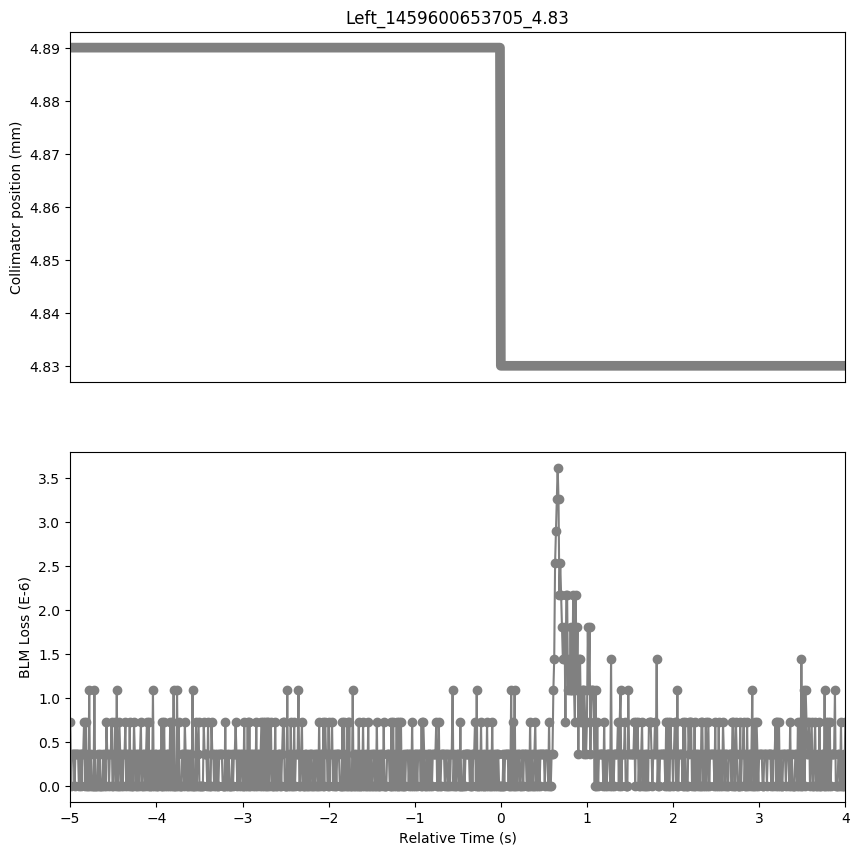

Data behind this chart, as committed beside it:
Timestamp, position, BLMTI.06L7.B1E10_TCP.C6L7.B1
1459600648710, 4.89, 7.240000000000001e-07
1459600648720, 4.89, 0.0
1459600648730, 4.89, 3.6200000000000004e-07
1459600648740, 4.89, 3.6200000000000004e-07
1459600648750, 4.89, 3.6200000000000004e-07
1459600648760, 4.89, 0.0
1459600648770, 4.89, 3.6200000000000004e-07
1459600648780, 4.89, 3.6200000000000004e-07
1459600648790, 4.89, 3.6200000000000004e-07
1459600648800, 4.89, 3.6200000000000004e-07
1459600648810, 4.89, 0.0
1459600648820, 4.89, 3.6200000000000004e-07
1459600648830, 4.89, 3.6200000000000004e-07
1459600648840, 4.89, 0.0
1459600648850, 4.89, 3.6200000000000004e-07
1459600648860, 4.89, 3.6200000000000004e-07
1459600648870, 4.89, 7.240000000000001e-07
1459600648880, 4.89, 0.0
1459600648890, 4.89, 7.240000000000001e-07
1459600648900, 4.89, 0.0
1459600648910, 4.89, 3.6200000000000004e-07
1459600648920, 4.89, 0.0
1459600648930, 4.89, 1.0859999999999999e-06
1459600648940, 4.89, 0.0
1459600648950, 4.89, 3.6200000000000004e-07
1459600648960, 4.89, 0.0
1459600648970, 4.89, 0.0
1459600648980, 4.89, 0.0
1459600648990, 4.89, 1.0859999999999999e-06
1459600649000, 4.89, 0.0
1459600649010, 4.89, 0.0
1459600649020, 4.89, 0.0
1459600649030, 4.89, 3.6200000000000004e-07
1459600649040, 4.89, 0.0
1459600649050, 4.89, 3.6200000000000004e-07
1459600649060, 4.89, 0.0
1459600649070, 4.89, 0.0
1459600649080, 4.89, 0.0
1459600649090, 4.89, 3.6200000000000004e-07
1459600649100, 4.89, 0.0
1459600649110, 4.89, 3.6200000000000004e-07
1459600649120, 4.89, 0.0
1459600649130, 4.89, 7.240000000000001e-07
1459600649140, 4.89, 3.6200000000000004e-07
1459600649150, 4.89, 3.6200000000000004e-07
1459600649160, 4.89, 0.0
1459600649170, 4.89, 3.6200000000000004e-07
1459600649180, 4.89, 3.6200000000000004e-07
1459600649190, 4.89, 7.240000000000001e-07
1459600649200, 4.89, 0.0
1459600649210, 4.89, 0.0
1459600649220, 4.89, 3.6200000000000004e-07
1459600649230, 4.89, 7.240000000000001e-07
1459600649240, 4.89, 0.0
1459600649250, 4.89, 1.0859999999999999e-06
1459600649260, 4.89, 0.0
1459600649270, 4.89, 0.0
1459600649280, 4.89, 7.240000000000001e-07
1459600649290, 4.89, 3.6200000000000004e-07
1459600649300, 4.89, 0.0
... 841 more rows
